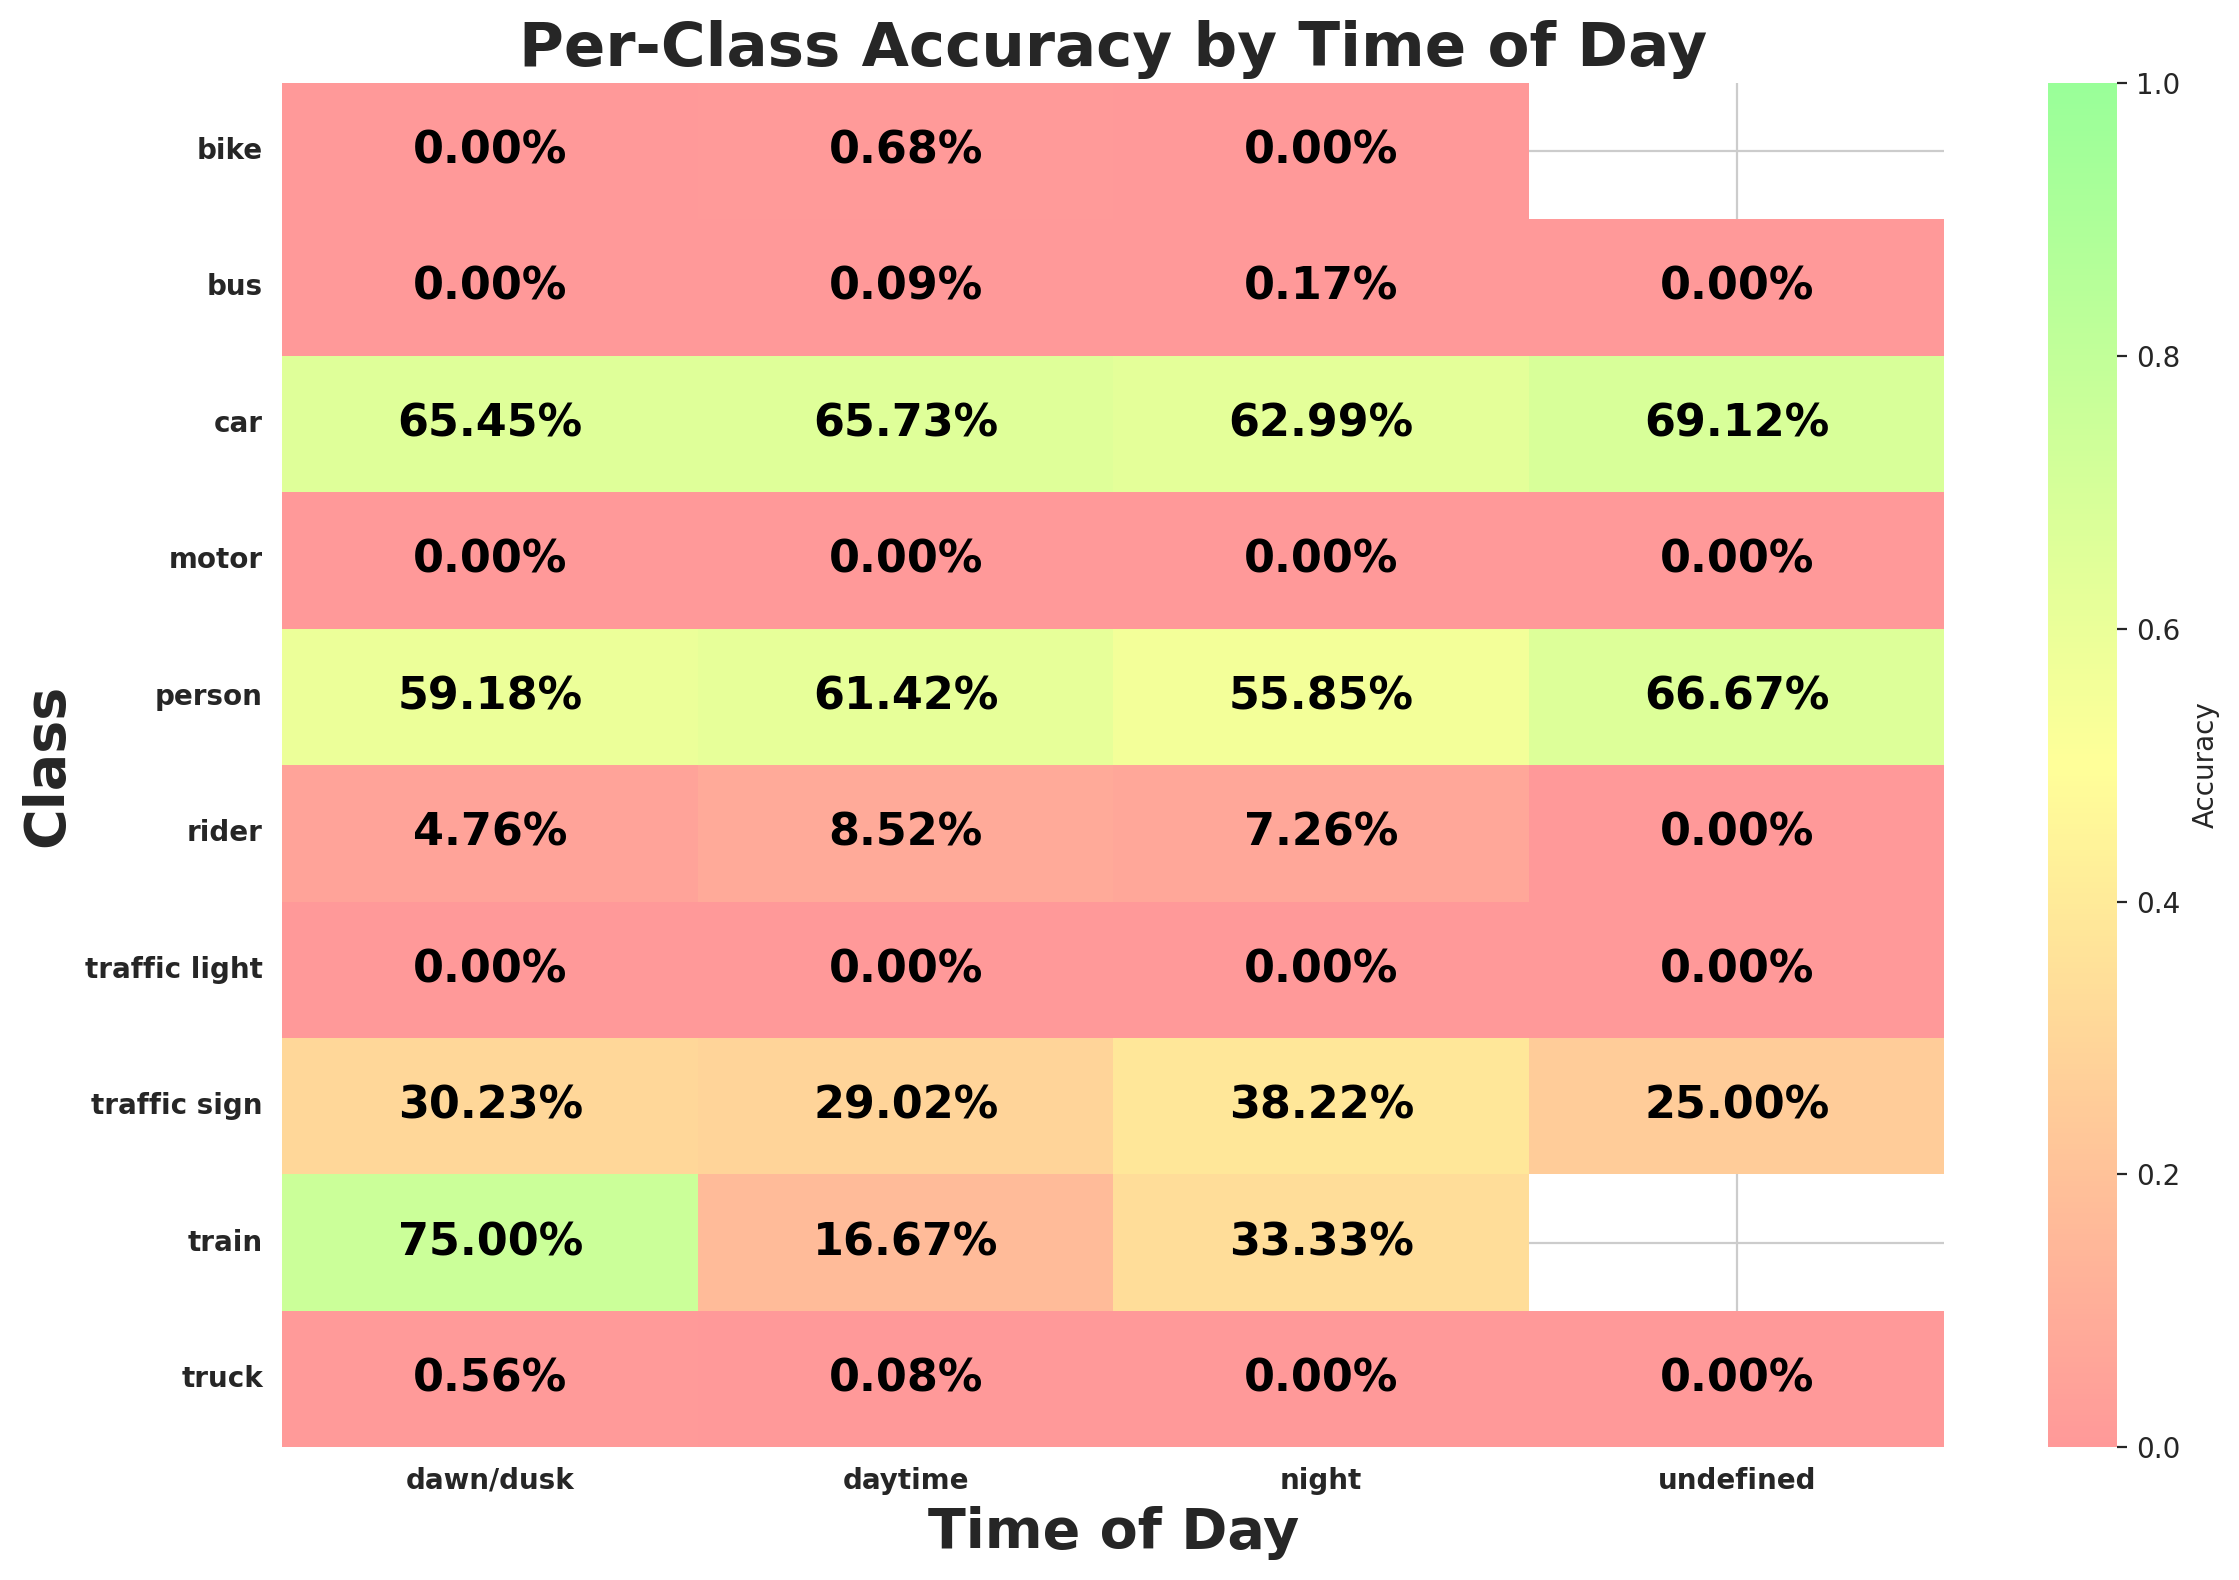

The data file committed next to this chart (first rows):
timeofday, class_id, class_name, expected, matched, accuracy
dawn/dusk, 9, traffic sign, 5227, 1580, 0.3023
dawn/dusk, 2, car, 16421, 10747, 0.6545
dawn/dusk, 0, person, 1945, 1151, 0.5918
dawn/dusk, 3, truck, 718, 4, 0.005571
dawn/dusk, 6, motor, 64, 0, 0.0
dawn/dusk, 1, rider, 105, 5, 0.04762
dawn/dusk, 8, traffic light, 3939, 0, 0.0
dawn/dusk, 4, bus, 335, 0, 0.0
dawn/dusk, 7, bike, 126, 0, 0.0
dawn/dusk, 5, train, 4, 3, 0.75
daytime, 2, car, 115367, 75835, 0.6573
daytime, 3, truck, 6304, 5, 0.0007931
daytime, 9, traffic sign, 37705, 10942, 0.2902
daytime, 8, traffic light, 24617, 0, 0.0
daytime, 0, person, 17544, 10775, 0.6142
daytime, 4, bus, 2281, 2, 0.0008768
daytime, 7, bike, 1464, 10, 0.006831
daytime, 1, rider, 939, 80, 0.0852
daytime, 6, motor, 596, 0, 0.0
daytime, 5, train, 18, 3, 0.1667
night, 2, car, 73145, 46073, 0.6299
night, 8, traffic light, 24258, 0, 0.0
night, 9, traffic sign, 26042, 9954, 0.3822
night, 3, truck, 1670, 0, 0.0
night, 4, bus, 599, 1, 0.001669
night, 0, person, 5158, 2881, 0.5585
night, 7, bike, 408, 0, 0.0
night, 1, rider, 248, 18, 0.07258
night, 6, motor, 173, 0, 0.0
night, 5, train, 6, 2, 0.3333
undefined, 2, car, 217, 150, 0.6912
undefined, 3, truck, 12, 0, 0.0
undefined, 9, traffic sign, 32, 8, 0.25
undefined, 8, traffic light, 26, 0, 0.0
undefined, 4, bus, 2, 0, 0.0
undefined, 1, rider, 2, 0, 0.0
undefined, 6, motor, 8, 0, 0.0
undefined, 0, person, 3, 2, 0.6667
